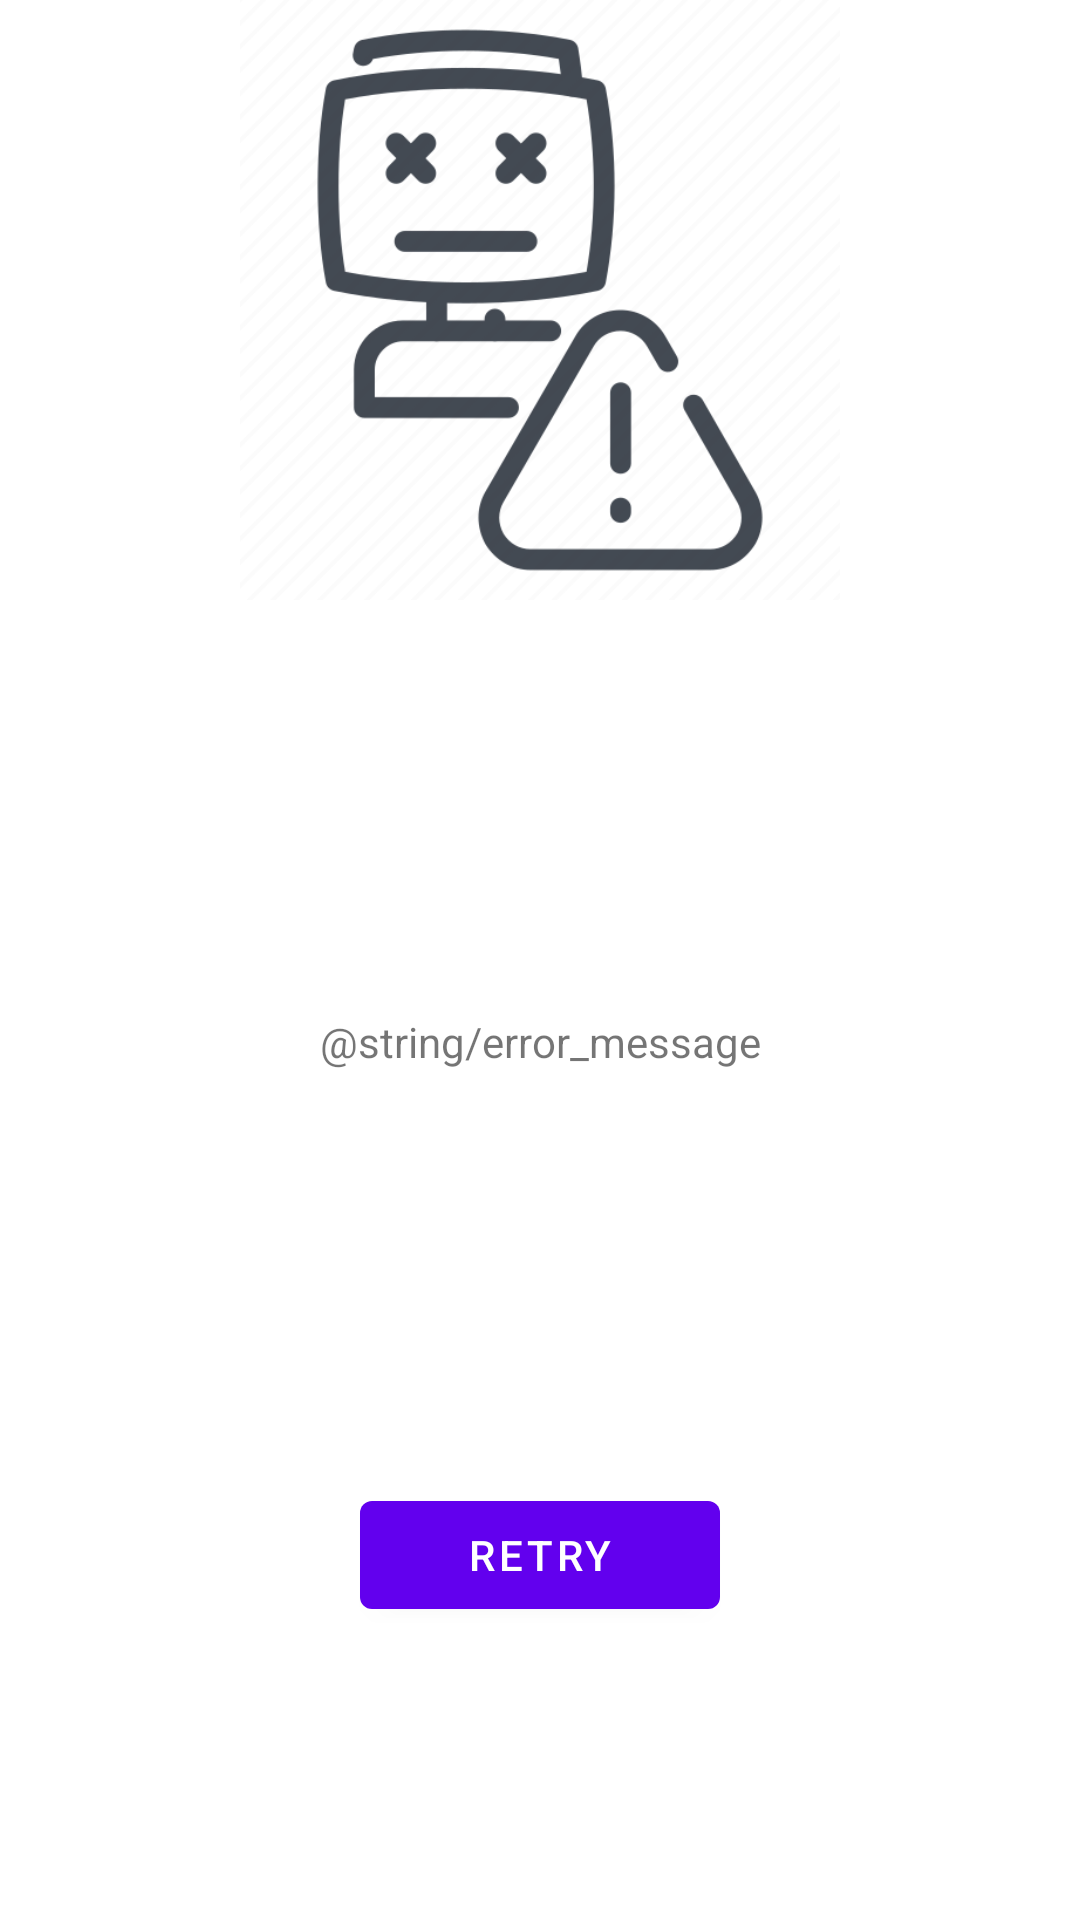

Android layout source for this screen:
<!-- AndroidManifest.xml: application theme Theme.Covid -->
<!-- res/layout/error.xml -->
<androidx.constraintlayout.widget.ConstraintLayout xmlns:android="http://schemas.android.com/apk/res/android"
    xmlns:app="http://schemas.android.com/apk/res-auto"
    xmlns:tools="http://schemas.android.com/tools"
    android:layout_width="match_parent"
    android:layout_height="wrap_content"
    android:gravity="center"
    android:layout_margin="20dp"
    app:layout_constraintBottom_toBottomOf="parent"
    app:layout_constraintEnd_toEndOf="parent"
    app:layout_constraintStart_toStartOf="parent"
    app:layout_constraintTop_toTopOf="parent">

    <ImageView
        android:id="@+id/errorImage"
        android:layout_width="200dp"
        android:layout_height="200dp"
        android:src="@drawable/error"
        app:layout_constraintEnd_toEndOf="parent"
        app:layout_constraintStart_toStartOf="parent"
        app:layout_constraintTop_toTopOf="parent" />

    <TextView
        android:id="@+id/errorText"
        android:layout_width="wrap_content"
        android:layout_height="wrap_content"
        android:layout_margin="40dp"
        android:text="@string/error_message"
        app:layout_constraintEnd_toEndOf="parent"
        app:layout_constraintStart_toStartOf="parent"
        app:layout_constraintTop_toBottomOf="@+id/errorImage"
        app:layout_constraintBottom_toTopOf="@id/btn"/>

    <Button
        android:id="@+id/btn"
        android:layout_width="wrap_content"
        android:layout_height="wrap_content"
        android:width="120dp"
        android:text="Retry"
        app:layout_constraintBottom_toBottomOf="parent"
        app:layout_constraintEnd_toEndOf="parent"
        app:layout_constraintStart_toStartOf="parent"
        app:layout_constraintTop_toBottomOf="@+id/errorText" />
</androidx.constraintlayout.widget.ConstraintLayout>
<!-- resources referenced by this layout -->
<resources>
  <!-- drawable error: png bitmap (drawable, 50560 bytes) -->
  <style name="Theme.Covid" parent="Theme.MaterialComponents.DayNight.DarkActionBar">
          
          <item name="colorPrimary">@color/purple_500</item>
          <item name="colorPrimaryVariant">@color/purple_700</item>
          <item name="colorOnPrimary">@color/white</item>
          
          <item name="colorSecondary">@color/teal_200</item>
          <item name="colorSecondaryVariant">@color/teal_700</item>
          <item name="colorOnSecondary">@color/black</item>
          
          <item name="android:statusBarColor" tools:targetApi="l">?attr/colorPrimaryVariant</item>
          
      </style>
  <!-- not gathered from this repository: default colours our renderer supplied (Android Studio template values) -->
  <color name="purple_500">#FF6200EE</color>
  <color name="purple_700">#FF3700B3</color>
  <color name="teal_200">#FF03DAC5</color>
  <color name="teal_700">#FF018786</color>
  <color name="black">#FF000000</color>
  <color name="white">#FFFFFFFF</color>
</resources>
